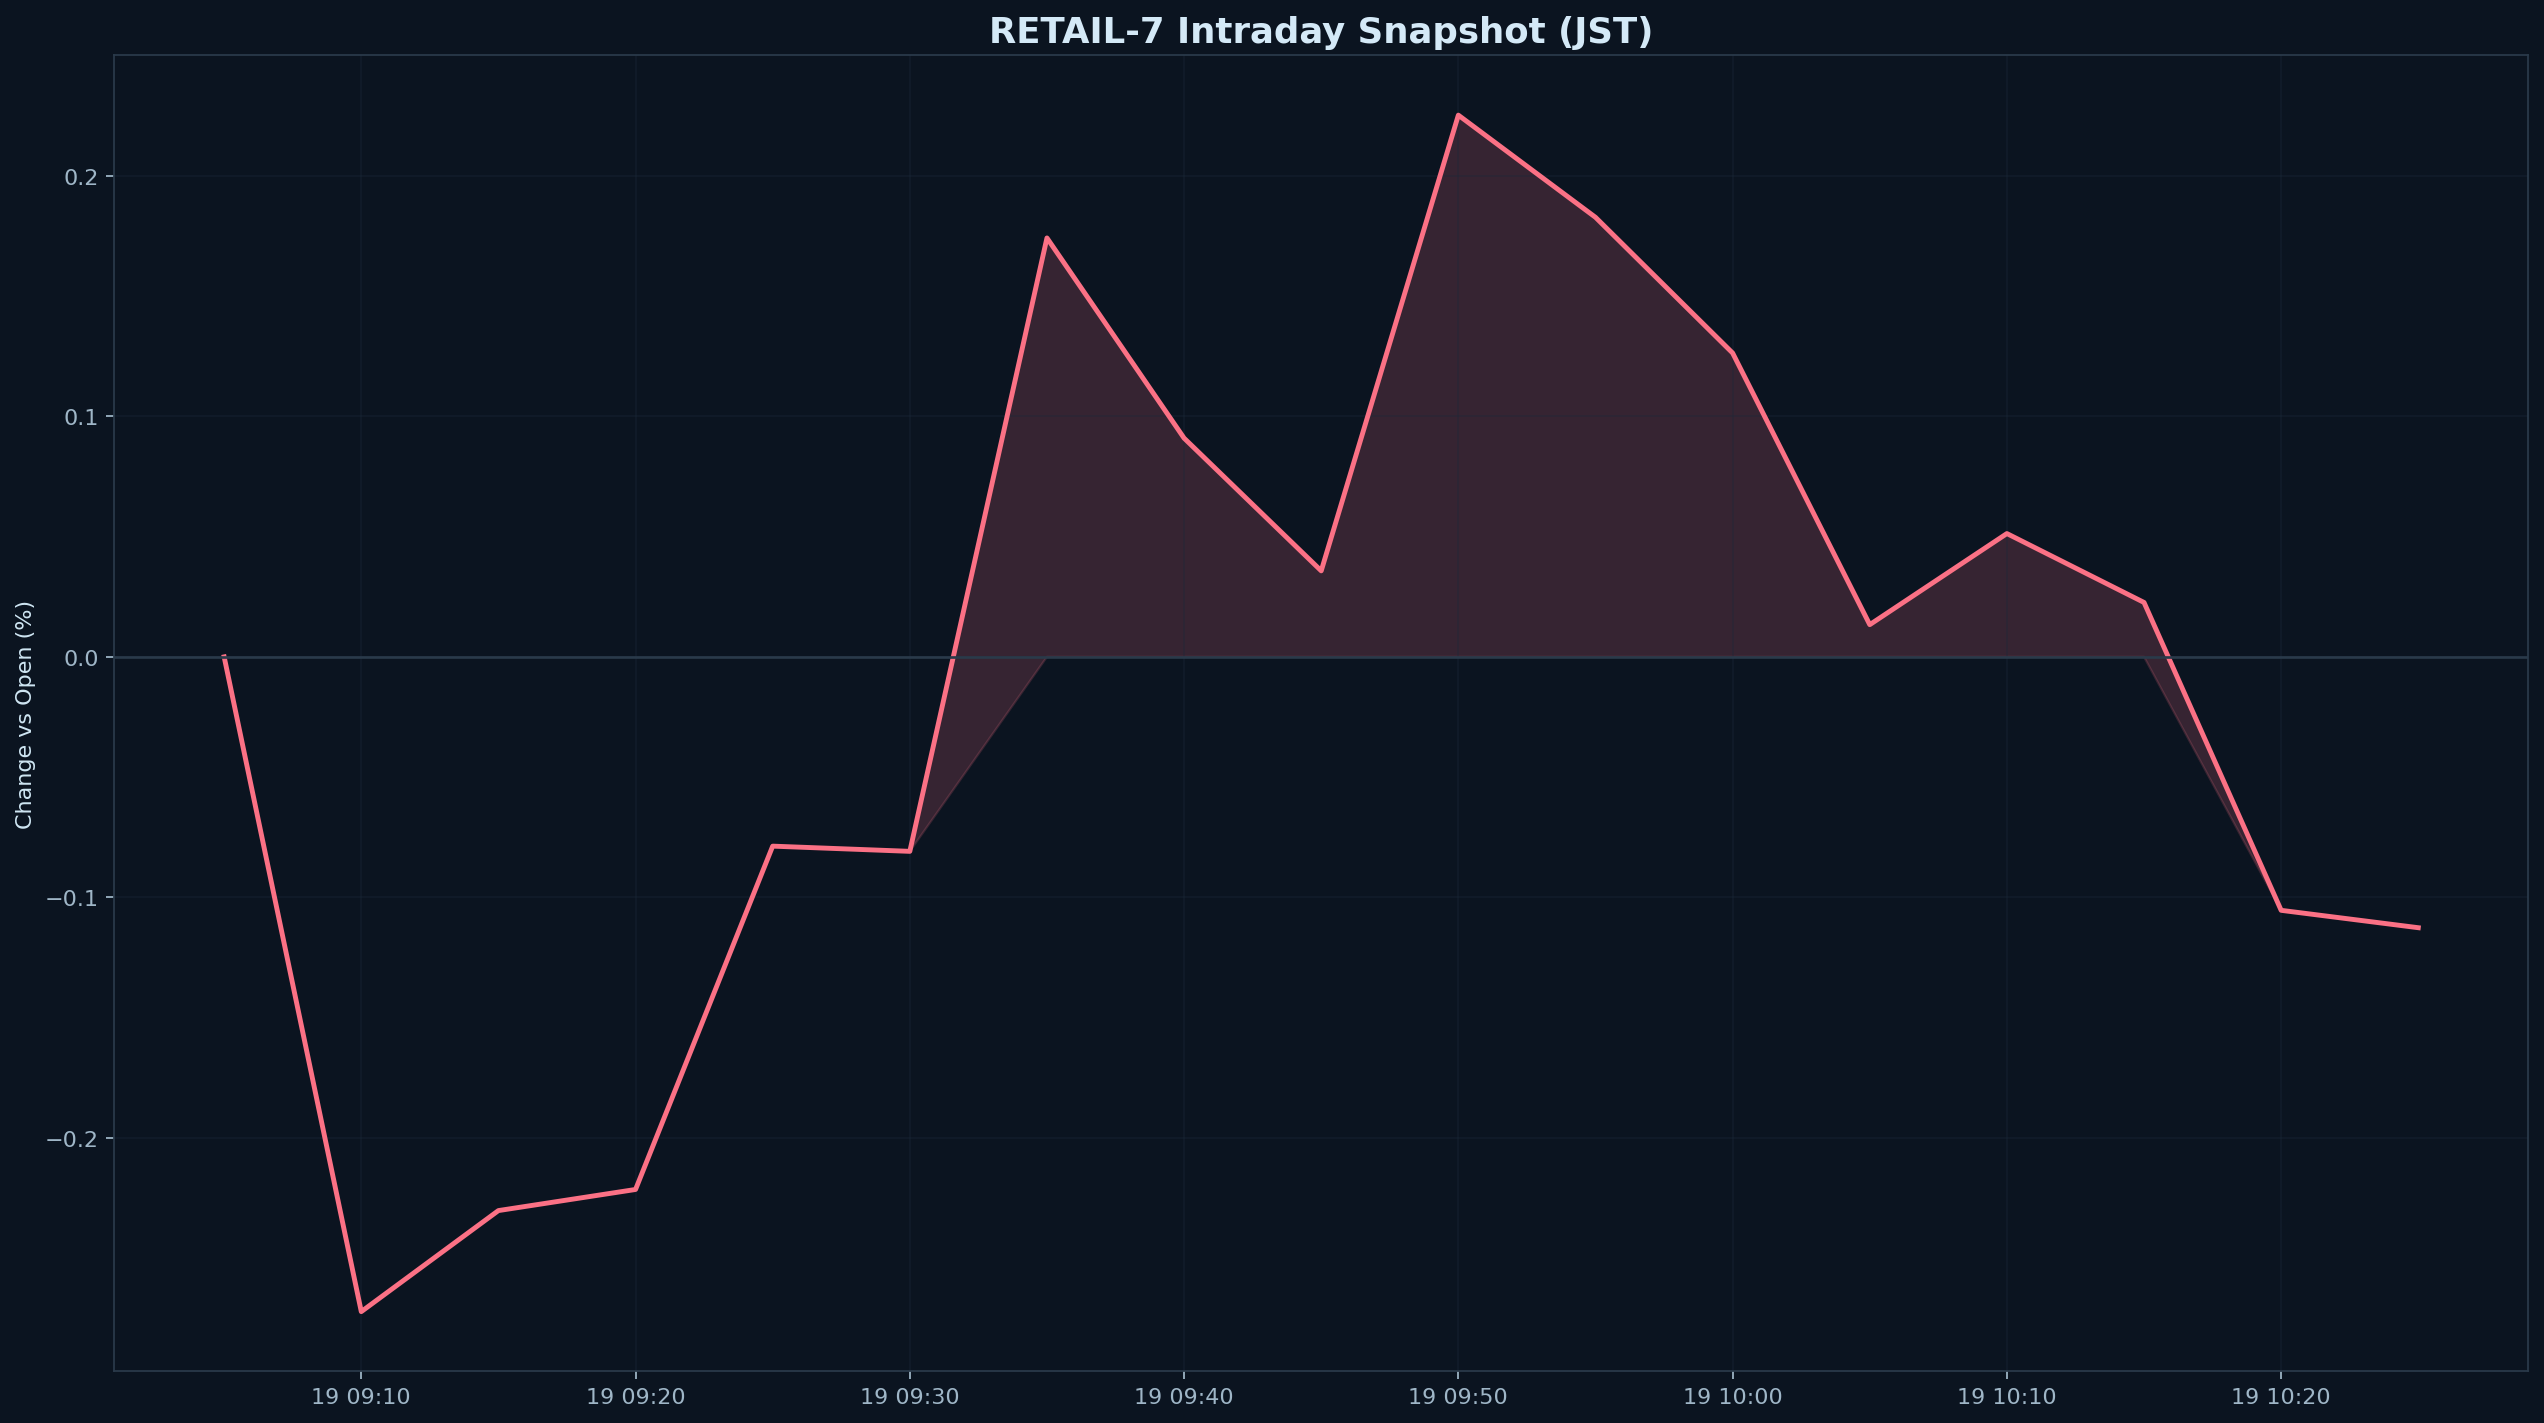

Values plotted in this chart, from the file beside it:
datetime_jst, pct
2025-12-19 09:05:00+09:00, 0.000000
2025-12-19 09:10:00+09:00, -0.2723
2025-12-19 09:15:00+09:00, -0.2303
2025-12-19 09:20:00+09:00, -0.2215
2025-12-19 09:25:00+09:00, -0.07872
2025-12-19 09:30:00+09:00, -0.08089
2025-12-19 09:35:00+09:00, 0.1742
2025-12-19 09:40:00+09:00, 0.09096
2025-12-19 09:45:00+09:00, 0.03578
2025-12-19 09:50:00+09:00, 0.2253
2025-12-19 09:55:00+09:00, 0.1828
2025-12-19 10:00:00+09:00, 0.1264
2025-12-19 10:05:00+09:00, 0.0134
2025-12-19 10:10:00+09:00, 0.05129
2025-12-19 10:15:00+09:00, 0.02264
2025-12-19 10:20:00+09:00, -0.1054
2025-12-19 10:25:00+09:00, -0.1127
